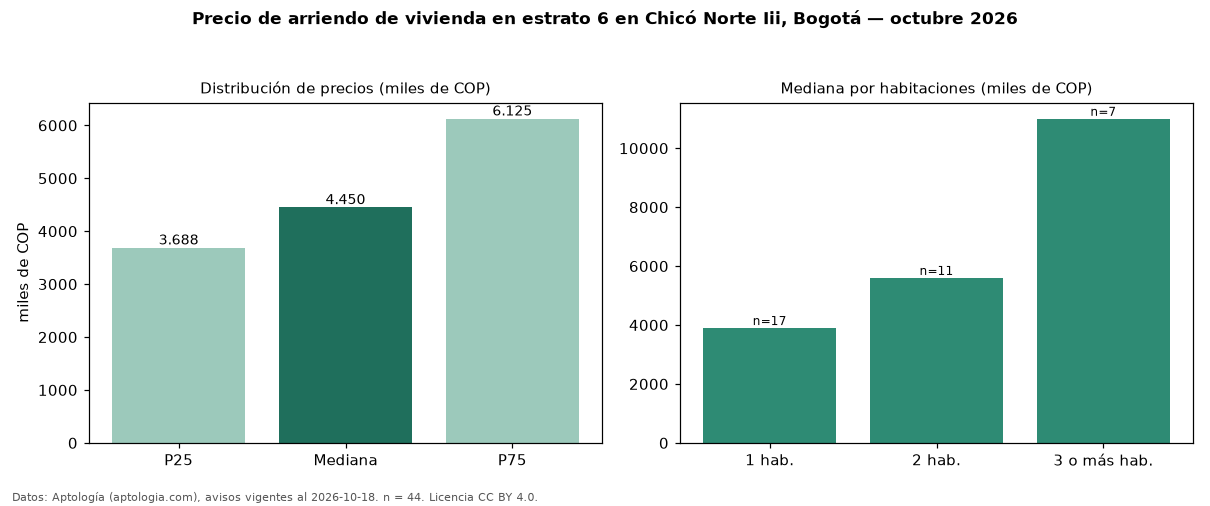

The file beside this chart, header and first rows:
seccion, metrica, valor, moneda, n
precio, p25, 3687500, COP, 44
precio, mediana, 4450000, COP, 44
precio, p75, 6125000, COP, 44
precio, minimo, 1500000, COP, 44
precio, maximo, 16800000, COP, 44
m2, mediana_precio_m2, 71271, COP, 40
m2, area_mediana_m2, 60.0, m2, 40
admin, mediana_admin_mes, 708300, COP, 31
banos, mediana_banos, 2.0, , 
parqueadero, pct_con_parqueadero, 90.9, %, 44
estrato, estrato_mas_frecuente, 6, , 44
habitaciones, 1, 3900000, COP, 17
habitaciones, 2, 5600000, COP, 11
habitaciones, 3+, 11000000, COP, 7
fuente, fecha_datos, 2026-10-18, , 
fuente, atribucion, https://www.aptologia.com/arriendo/bogot…, , 
fuente, licencia, CC BY 4.0, , 
